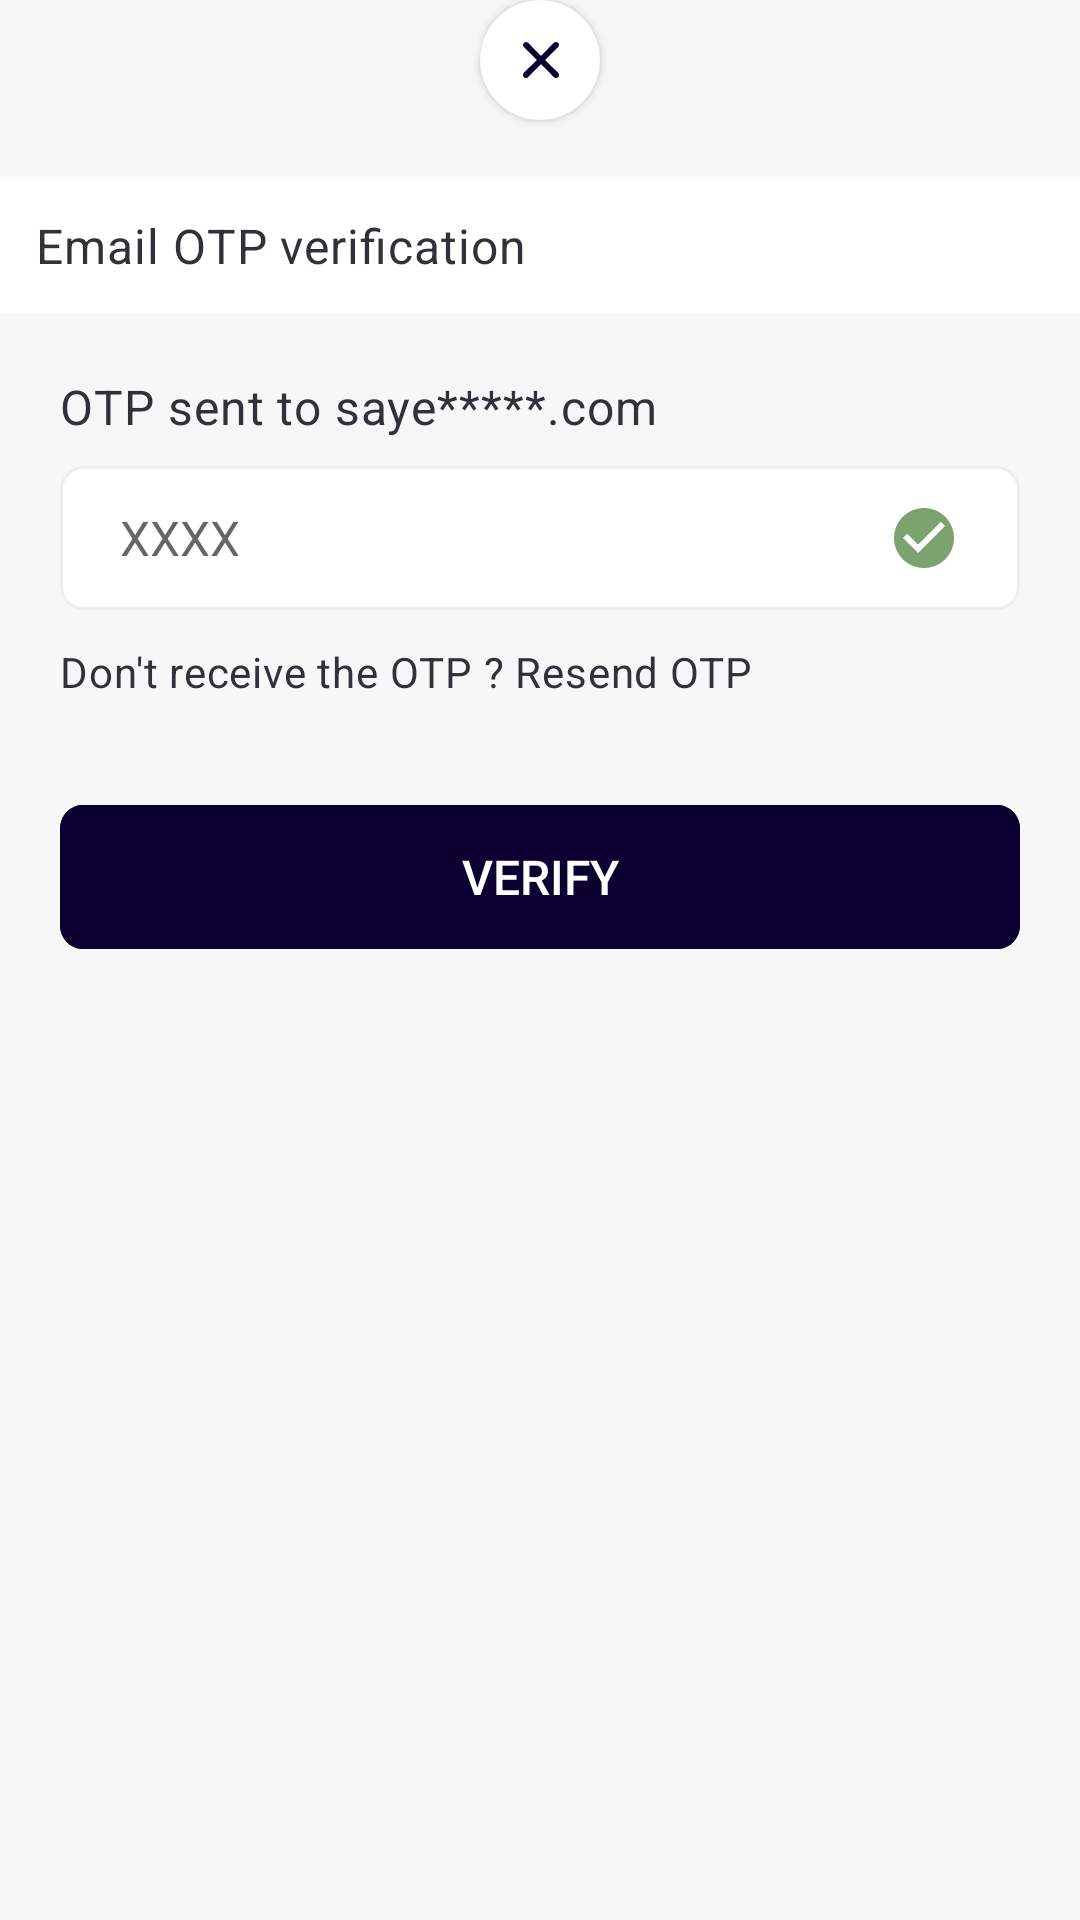

Android layout source for this screen:
<!-- AndroidManifest.xml: application theme Theme.AppCompat.Light.NoActionBar -->
<!-- res/layout/dialog_otp_verification.xml -->
<?xml version="1.0" encoding="utf-8"?>
<LinearLayout xmlns:android="http://schemas.android.com/apk/res/android"
    xmlns:app="http://schemas.android.com/apk/res-auto"
    android:layout_width="match_parent"
    android:layout_height="wrap_content"
    android:orientation="vertical"
    android:background="#F7F7F7">

    <androidx.cardview.widget.CardView
        android:layout_width="40dp"
        android:layout_height="40dp"
        app:cardCornerRadius="20dp"
        android:layout_gravity="center"
        >

        <ImageView
            android:layout_gravity="center"
            android:layout_width="wrap_content"
            android:layout_height="wrap_content"
            app:srcCompat="@drawable/ic_close_dialog" />
    </androidx.cardview.widget.CardView>

    <TextView
        android:id="@+id/enter_verif"
        android:layout_width="match_parent"
        android:layout_height="wrap_content"
        android:layout_alignParentLeft="true"
        android:layout_alignParentTop="true"
        android:layout_marginTop="20dp"
        android:background="@color/white"
        android:gravity="center_vertical"
        android:lineSpacingExtra="2sp"
        android:padding="12dp"
        android:text="@string/enter_verif"
        android:textAppearance="@style/enter_verif"
        android:translationY="-1.1sp" />

    <LinearLayout
        android:layout_width="match_parent"
        android:layout_height="wrap_content"
        android:background="#F7F7F7"
        android:orientation="vertical"
        android:padding="20dp">

        <TextView
            android:id="@+id/otp_sent_to"
            android:layout_width="wrap_content"
            android:layout_height="wrap_content"
            android:gravity="top"
            android:lineSpacingExtra="2sp"
            android:text="@string/otp_sent_to"
            android:textAppearance="@style/otp_sent_to"
            android:translationY="-1.1sp" />

        <androidx.constraintlayout.widget.ConstraintLayout
            android:layout_width="match_parent"
            android:layout_height="wrap_content"
            android:layout_marginTop="8dp">

            <EditText
                android:id="@+id/editTextTextPersonName4"
                style="@style/CustomEmailOtpEdittext"
                android:layout_width="match_parent"
                android:layout_height="wrap_content"
                android:hint="XXXX"
                android:inputType="textPersonName"
                android:textColor="#747378"
                android:textSize="16sp"
                app:layout_constraintEnd_toEndOf="parent"
                app:layout_constraintStart_toStartOf="parent"
                app:layout_constraintTop_toTopOf="parent" />

            <ImageView
                android:id="@+id/imageView9"
                android:layout_width="0dp"
                android:layout_height="wrap_content"
                android:layout_marginEnd="20dp"
                app:layout_constraintBottom_toBottomOf="@+id/editTextTextPersonName4"
                app:layout_constraintEnd_toEndOf="@+id/editTextTextPersonName4"
                app:layout_constraintTop_toTopOf="@+id/editTextTextPersonName4"
                app:srcCompat="@drawable/ic_otp_verified" />
        </androidx.constraintlayout.widget.ConstraintLayout>

        <TextView
            android:id="@+id/don_t_recei"
            android:layout_width="243dp"
            android:layout_height="21dp"
            android:layout_marginTop="12dp"
            android:gravity="top"
            android:lineSpacingExtra="2sp"
            android:text="@string/don_t_recei"
            android:textAppearance="@style/don_t_recei"
            android:translationY="-0.97sp" />

        <Button
            android:id="@+id/button7"
            android:layout_width="match_parent"
            android:layout_height="wrap_content"
            android:layout_marginTop="32dp"
            android:layout_marginBottom="12dp"
            android:background="@drawable/verify_otp_button_bg"
            android:text="VERIFY"
            android:textColor="@color/white"
            android:textSize="16sp"
            app:layout_constraintBottom_toBottomOf="parent"
            app:layout_constraintEnd_toEndOf="parent"
            app:layout_constraintStart_toStartOf="parent" />
    </LinearLayout>
</LinearLayout>
<!-- resources referenced by this layout -->
<resources>
  <color name="white">#FFFFFFFF</color>
  <!-- drawable ic_otp_verified (drawable) -->
  <vector xmlns:android="http://schemas.android.com/apk/res/android"
      android:width="24dp"
      android:height="24dp"
      android:viewportWidth="24"
      android:viewportHeight="24">
    <group>
      <clip-path
          android:pathData="M0,0h24v24h-24z"/>
      <path
          android:pathData="M12,2C6.48,2 2,6.48 2,12C2,17.52 6.48,22 12,22C17.52,22 22,17.52 22,12C22,6.48 17.52,2 12,2ZM10,17L5,12L6.41,10.59L10,14.17L17.59,6.58L19,8L10,17Z"
          android:fillColor="#7CA26F"/>
    </group>
  </vector>
  <!-- drawable verify_otp_button_bg (drawable) -->
  <?xml version="1.0" encoding="utf-8"?>
  <vector
      xmlns:android="http://schemas.android.com/apk/res/android"
      xmlns:aapt="http://schemas.android.com/aapt"
      android:width="335dp"
      android:height="48dp"
      android:viewportWidth="335"
      android:viewportHeight="48"
      >
      <group>
          <clip-path
              android:pathData="M8 0H327C331.418 0 335 3.58172 335 8V40C335 44.4183 331.418 48 327 48H8C3.58172 48 0 44.4183 0 40V8C0 3.58172 3.58172 0 8 0Z"
              />
          <path
              android:pathData="M0 0V48H335V0"
              android:fillColor="#0A0130"
              />
          <path
              android:pathData="M8 0H327C331.418 0 335 3.58172 335 8V40C335 44.4183 331.418 48 327 48H8C3.58172 48 0 44.4183 0 40V8C0 3.58172 3.58172 0 8 0Z"
              android:strokeWidth="2"
              android:strokeColor="#0A0130"
              />
      </group>
  </vector>
  <string name="don_t_recei">Don\'t receive the OTP ? Resend OTP</string>
  <string name="enter_verif">Email OTP verification</string>
  <string name="otp_sent_to">OTP sent to saye*****.com</string>
  <style name="CustomEmailOtpEdittext">
          <item name="android:paddingStart">20dp</item>
          <item name="android:paddingTop">8dp</item>
          <item name="android:paddingEnd">20dp</item>
          <item name="android:paddingBottom">8dp</item>
          <item name="android:background">@drawable/email_otp_bg</item>
      </style>
  <style name="don_t_recei">
          <item name="android:textSize">14sp</item>
          <item name="android:letterSpacing">0.02</item>
          <item name="android:textColor">#323139</item>
      </style>
  <style name="enter_verif">
          <item name="android:textSize">16sp</item>
          <item name="android:letterSpacing">0.02</item>
          <item name="android:textColor">#323139</item>
      </style>
  <style name="otp_sent_to">
          <item name="android:textSize">16sp</item>
          <item name="android:letterSpacing">0.02</item>
          <item name="android:textColor">#323139</item>
      </style>
  <!-- drawable email_otp_bg (drawable) -->
  <?xml version="1.0" encoding="utf-8"?>
  <vector
      xmlns:android="http://schemas.android.com/apk/res/android"
      xmlns:aapt="http://schemas.android.com/aapt"
      android:width="335dp"
      android:height="48dp"
      android:viewportWidth="335"
      android:viewportHeight="48"
      >
      <group>
          <clip-path
              android:pathData="M8 0H327C331.418 0 335 3.58172 335 8V40C335 44.4183 331.418 48 327 48H8C3.58172 48 0 44.4183 0 40V8C0 3.58172 3.58172 0 8 0Z"
              />
          <path
              android:pathData="M0 0V48H335V0"
              android:fillColor="#FFFFFF"
              />
          <path
              android:pathData="M8 0H327C331.418 0 335 3.58172 335 8V40C335 44.4183 331.418 48 327 48H8C3.58172 48 0 44.4183 0 40V8C0 3.58172 3.58172 0 8 0Z"
              android:strokeWidth="2"
              android:strokeColor="#EEEEEE"
              />
      </group>
  </vector>
</resources>
